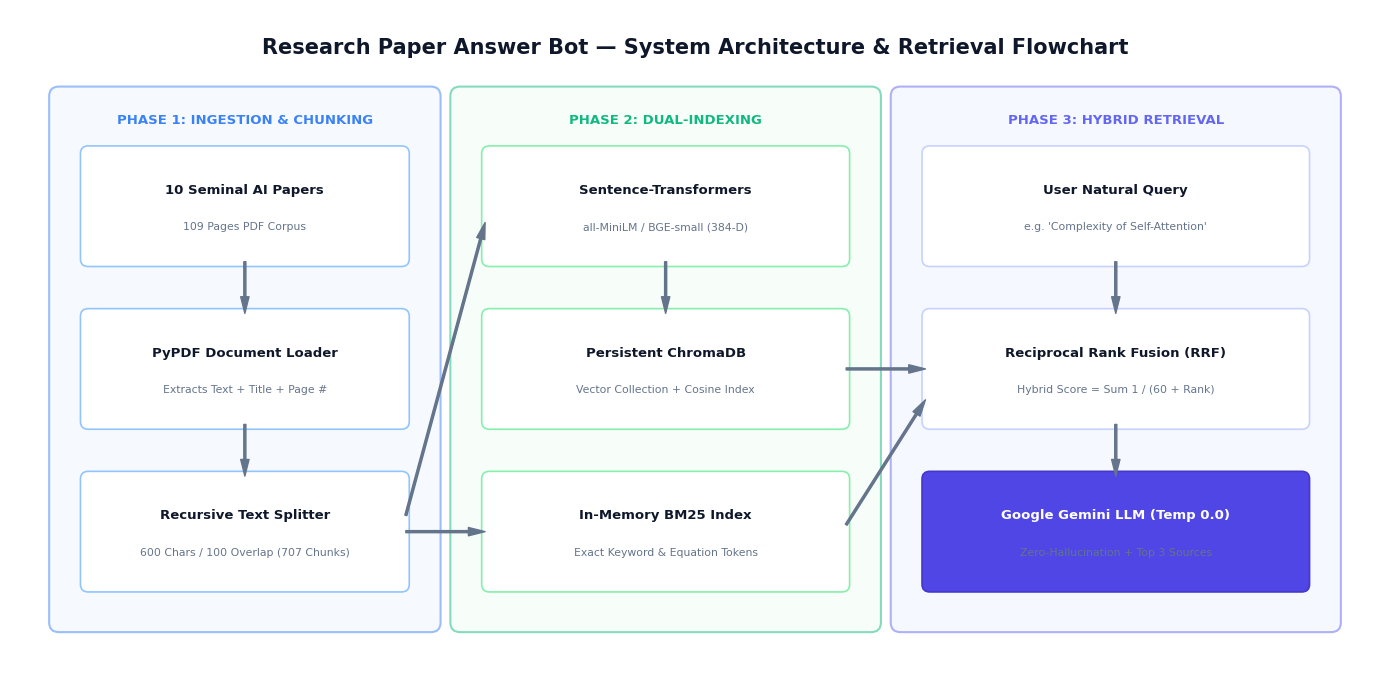
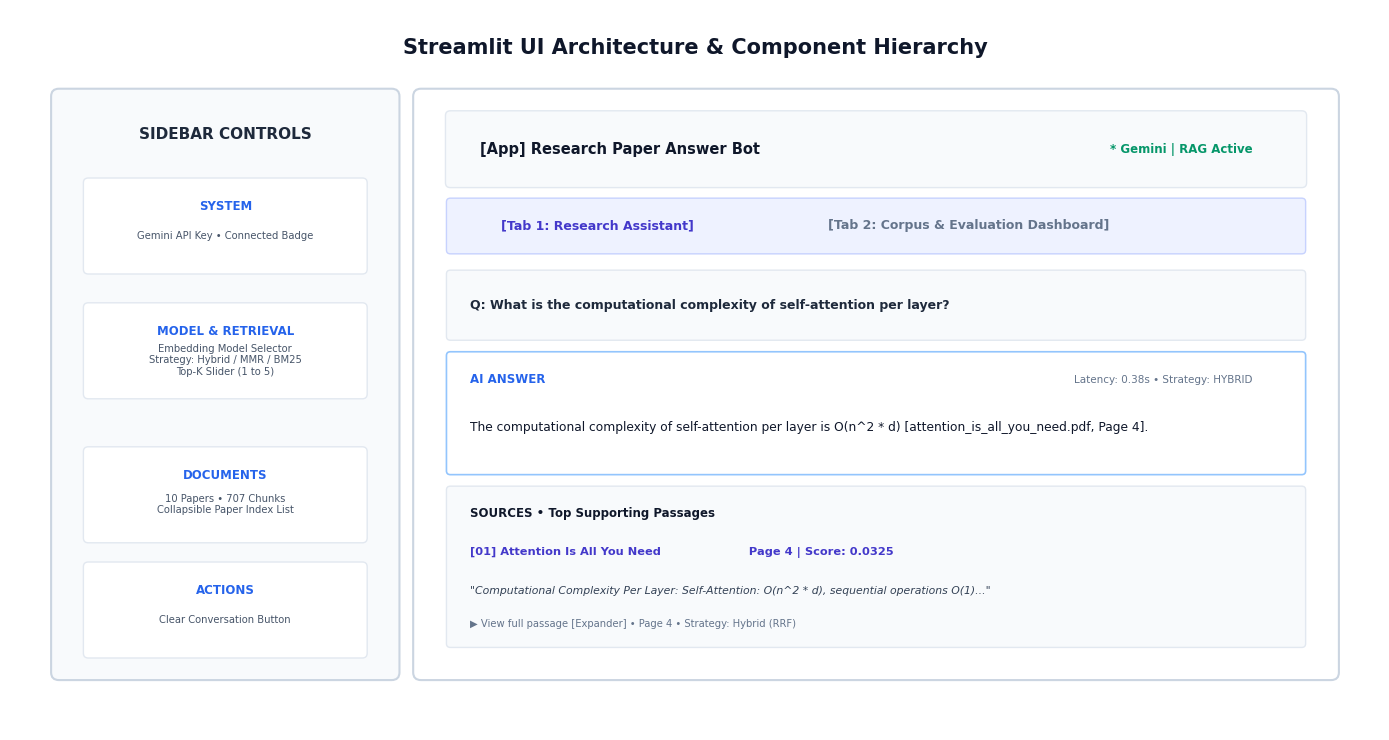

The script that saved these images, in order:
"""
Generate visual system architecture, flowchart, and UI design diagrams.
Saved to outputs/visualizations/
"""

import matplotlib.pyplot as plt
import matplotlib.patches as patches
from pathlib import Path

out_dir = Path("outputs/visualizations")
out_dir.mkdir(parents=True, exist_ok=True)

plt.rcParams['font.sans-serif'] = 'DejaVu Sans'
plt.rcParams['axes.edgecolor'] = '#CBD5E1'

# ==============================================================================
# 1. SYSTEM ARCHITECTURE & FLOWCHART DIAGRAM
# ==============================================================================
def generate_architecture_flowchart():
    fig, ax = plt.subplots(figsize=(14, 7), dpi=300)
    ax.set_xlim(0, 14)
    ax.set_ylim(0, 7)
    ax.axis('off')
    
    # Title
    ax.text(7, 6.6, "Research Paper Answer Bot — System Architecture & Retrieval Flowchart", 
            ha='center', va='center', fontsize=15, fontweight='bold', color='#0F172A')
    
    # 4 Main Phase Containers
    phases = [
        ("PHASE 1: INGESTION & CHUNKING", 0.5, 0.6, 3.8, 5.5, "#EFF6FF", "#3B82F6"),
        ("PHASE 2: DUAL-INDEXING", 4.6, 0.6, 4.2, 5.5, "#F0FDF4", "#10B981"),
        ("PHASE 3: HYBRID RETRIEVAL", 9.1, 0.6, 4.4, 5.5, "#EEF2FF", "#6366F1"),
    ]
    for title, x, y, w, h, bg, border in phases:
        rect = patches.FancyBboxPatch((x, y), w, h, boxstyle="round,pad=0.1", 
                                      facecolor=bg, edgecolor=border, linewidth=1.5, alpha=0.5)
        ax.add_patch(rect)
        ax.text(x + w/2, y + h - 0.25, title, ha='center', va='center', 
                fontsize=9.5, fontweight='bold', color=border)

    # Box Helper
    def draw_box(x, y, w, h, title, subtitle, bg="#FFFFFF", border="#CBD5E1", text_c="#0F172A"):
        box = patches.FancyBboxPatch((x, y), w, h, boxstyle="round,pad=0.08", 
                                     facecolor=bg, edgecolor=border, linewidth=1.2)
        ax.add_patch(box)
        ax.text(x + w/2, y + h*0.65, title, ha='center', va='center', 
                fontsize=9.5, fontweight='bold', color=text_c)
        ax.text(x + w/2, y + h*0.3, subtitle, ha='center', va='center', 
                fontsize=7.8, color="#64748B")

    # Flow Elements
    # Phase 1
    draw_box(0.8, 4.4, 3.2, 1.1, "10 Seminal AI Papers", "109 Pages PDF Corpus", bg="#FFFFFF", border="#93C5FD")
    draw_box(0.8, 2.7, 3.2, 1.1, "PyPDF Document Loader", "Extracts Text + Title + Page #", bg="#FFFFFF", border="#93C5FD")
    draw_box(0.8, 1.0, 3.2, 1.1, "Recursive Text Splitter", "600 Chars / 100 Overlap (707 Chunks)", bg="#FFFFFF", border="#93C5FD")

    # Phase 2
    draw_box(4.9, 4.4, 3.6, 1.1, "Sentence-Transformers", "all-MiniLM / BGE-small (384-D)", bg="#FFFFFF", border="#86EFAC")
    draw_box(4.9, 2.7, 3.6, 1.1, "Persistent ChromaDB", "Vector Collection + Cosine Index", bg="#FFFFFF", border="#86EFAC")
    draw_box(4.9, 1.0, 3.6, 1.1, "In-Memory BM25 Index", "Exact Keyword & Equation Tokens", bg="#FFFFFF", border="#86EFAC")

    # Phase 3
    draw_box(9.4, 4.4, 3.8, 1.1, "User Natural Query", "e.g. 'Complexity of Self-Attention'", bg="#FFFFFF", border="#C7D2FE")
    draw_box(9.4, 2.7, 3.8, 1.1, "Reciprocal Rank Fusion (RRF)", "Hybrid Score = Sum 1 / (60 + Rank)", bg="#FFFFFF", border="#C7D2FE")
    draw_box(9.4, 1.0, 3.8, 1.1, "Google Gemini LLM (Temp 0.0)", "Zero-Hallucination + Top 3 Sources", bg="#4F46E5", border="#4338CA", text_c="#FFFFFF")

    # Connectors
    arrows = [
        ((2.4, 4.4), (2.4, 3.8)),
        ((2.4, 2.7), (2.4, 2.1)),
        ((4.0, 1.55), (4.9, 1.55)),
        ((4.0, 1.55), (4.9, 4.95)),
        ((6.7, 4.4), (6.7, 3.8)),
        ((8.5, 3.25), (9.4, 3.25)),
        ((8.5, 1.55), (9.4, 3.0)),
        ((11.3, 4.4), (11.3, 3.8)),
        ((11.3, 2.7), (11.3, 2.1)),
    ]
    for start, end in arrows:
        ax.annotate('', xy=end, xytext=start,
                    arrowprops=dict(facecolor='#64748B', edgecolor='#64748B', width=1.5, headwidth=6, shrink=0.05))

    plt.tight_layout()
    fig.savefig(out_dir / "system_architecture_diagram.png", bbox_inches='tight')
    plt.close()
    print("Generated system_architecture_diagram.png")


# ==============================================================================
# 2. UI DESIGN LAYOUT DIAGRAM
# ==============================================================================
def generate_ui_design_layout():
    fig, ax = plt.subplots(figsize=(14, 7.5), dpi=300)
    ax.set_xlim(0, 14)
    ax.set_ylim(0, 7.5)
    ax.axis('off')
    
    ax.text(7, 7.1, "Streamlit UI Architecture & Component Hierarchy", 
            ha='center', va='center', fontsize=15, fontweight='bold', color='#0F172A')

    # Sidebar Area
    sb = patches.FancyBboxPatch((0.5, 0.6), 3.4, 6.0, boxstyle="round,pad=0.08", 
                                facecolor="#F8FAFC", edgecolor="#CBD5E1", linewidth=1.5)
    ax.add_patch(sb)
    ax.text(2.2, 6.2, "SIDEBAR CONTROLS", ha='center', va='center', fontsize=11, fontweight='bold', color='#1E293B')
    
    sb_elements = [
        ("SYSTEM", "Gemini API Key • Connected Badge", 5.2),
        ("MODEL & RETRIEVAL", "Embedding Model Selector\nStrategy: Hybrid / MMR / BM25\nTop-K Slider (1 to 5)", 3.9),
        ("DOCUMENTS", "10 Papers • 707 Chunks\nCollapsible Paper Index List", 2.4),
        ("ACTIONS", "Clear Conversation Button", 1.2),
    ]
    for title, desc, y_pos in sb_elements:
        c = patches.FancyBboxPatch((0.8, y_pos - 0.4), 2.8, 0.9, boxstyle="round,pad=0.05", 
                                   facecolor="#FFFFFF", edgecolor="#E2E8F0", linewidth=1)
        ax.add_patch(c)
        ax.text(2.2, y_pos + 0.25, title, ha='center', va='center', fontsize=8.5, fontweight='bold', color='#2563EB')
        ax.text(2.2, y_pos - 0.05, desc, ha='center', va='center', fontsize=7.2, color='#475569')

    # Main Area
    mb = patches.FancyBboxPatch((4.2, 0.6), 9.3, 6.0, boxstyle="round,pad=0.08", 
                                facecolor="#FFFFFF", edgecolor="#CBD5E1", linewidth=1.5)
    ax.add_patch(mb)

    # Top Header
    th = patches.FancyBboxPatch((4.5, 5.7), 8.7, 0.7, boxstyle="round,pad=0.05", 
                                facecolor="#F8FAFC", edgecolor="#E2E8F0", linewidth=1)
    ax.add_patch(th)
    ax.text(4.8, 6.05, "[App] Research Paper Answer Bot", fontsize=10.5, fontweight='bold', color='#0F172A', va='center')
    ax.text(12.7, 6.05, "* Gemini | RAG Active", fontsize=8.5, fontweight='bold', color='#059669', va='center', ha='right')

    # Tab Bar
    tb = patches.FancyBboxPatch((4.5, 5.0), 8.7, 0.5, boxstyle="round,pad=0.04", 
                                facecolor="#EEF2FF", edgecolor="#C7D2FE", linewidth=1)
    ax.add_patch(tb)
    ax.text(6.0, 5.25, "[Tab 1: Research Assistant]", fontsize=9, fontweight='bold', color='#4338CA', ha='center', va='center')
    ax.text(9.8, 5.25, "[Tab 2: Corpus & Evaluation Dashboard]", fontsize=9, fontweight='bold', color='#64748B', ha='center', va='center')

    # User Query Card
    uq = patches.FancyBboxPatch((4.5, 4.1), 8.7, 0.65, boxstyle="round,pad=0.04", 
                                facecolor="#F8FAFC", edgecolor="#E2E8F0", linewidth=1)
    ax.add_patch(uq)
    ax.text(4.7, 4.42, "Q: What is the computational complexity of self-attention per layer?", fontsize=9, fontweight='bold', color='#1E293B', va='center')

    # AI Answer Card
    ans = patches.FancyBboxPatch((4.5, 2.7), 8.7, 1.2, boxstyle="round,pad=0.04", 
                                 facecolor="#FFFFFF", edgecolor="#93C5FD", linewidth=1.2)
    ax.add_patch(ans)
    ax.text(4.7, 3.65, "AI ANSWER", fontsize=8.5, fontweight='bold', color='#2563EB', va='center')
    ax.text(12.7, 3.65, "Latency: 0.38s • Strategy: HYBRID", fontsize=7.5, color='#64748B', va='center', ha='right')
    ax.text(4.7, 3.15, "The computational complexity of self-attention per layer is O(n^2 * d) [attention_is_all_you_need.pdf, Page 4].", 
            fontsize=8.8, color='#0F172A', va='center')

    # Supporting Sources
    src = patches.FancyBboxPatch((4.5, 0.9), 8.7, 1.6, boxstyle="round,pad=0.04", 
                                 facecolor="#F8FAFC", edgecolor="#E2E8F0", linewidth=1)
    ax.add_patch(src)
    ax.text(4.7, 2.25, "SOURCES • Top Supporting Passages", fontsize=8.5, fontweight='bold', color='#0F172A', va='center')
    ax.text(4.7, 1.85, "[01] Attention Is All You Need                      Page 4 | Score: 0.0325", fontsize=8.2, fontweight='bold', color='#4338CA', va='center')
    ax.text(4.7, 1.45, "\"Computational Complexity Per Layer: Self-Attention: O(n^2 * d), sequential operations O(1)...\"", 
            fontsize=7.8, color='#334155', style='italic', va='center')
    ax.text(4.7, 1.1, "▶ View full passage [Expander] • Page 4 • Strategy: Hybrid (RRF)", fontsize=7.2, color='#64748B', va='center')

    plt.tight_layout()
    fig.savefig(out_dir / "ui_design_layout.png", bbox_inches='tight')
    plt.close()
    print("Generated ui_design_layout.png")


if __name__ == "__main__":
    generate_architecture_flowchart()
    generate_ui_design_layout()
